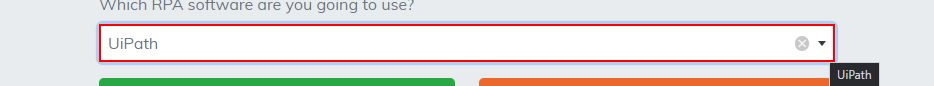
Task: Robotic Enterprise Framework
Workflow: DownloadCSV

Step 1: click on the element

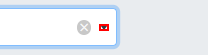
Step 2: click on the list item 'UiPath'

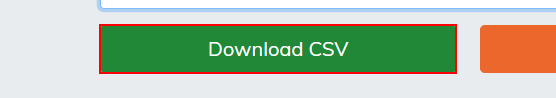
Step 3: click on the link

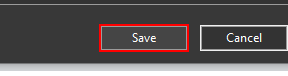
Step 4: click in window 'Save As' (chrome.exe)
